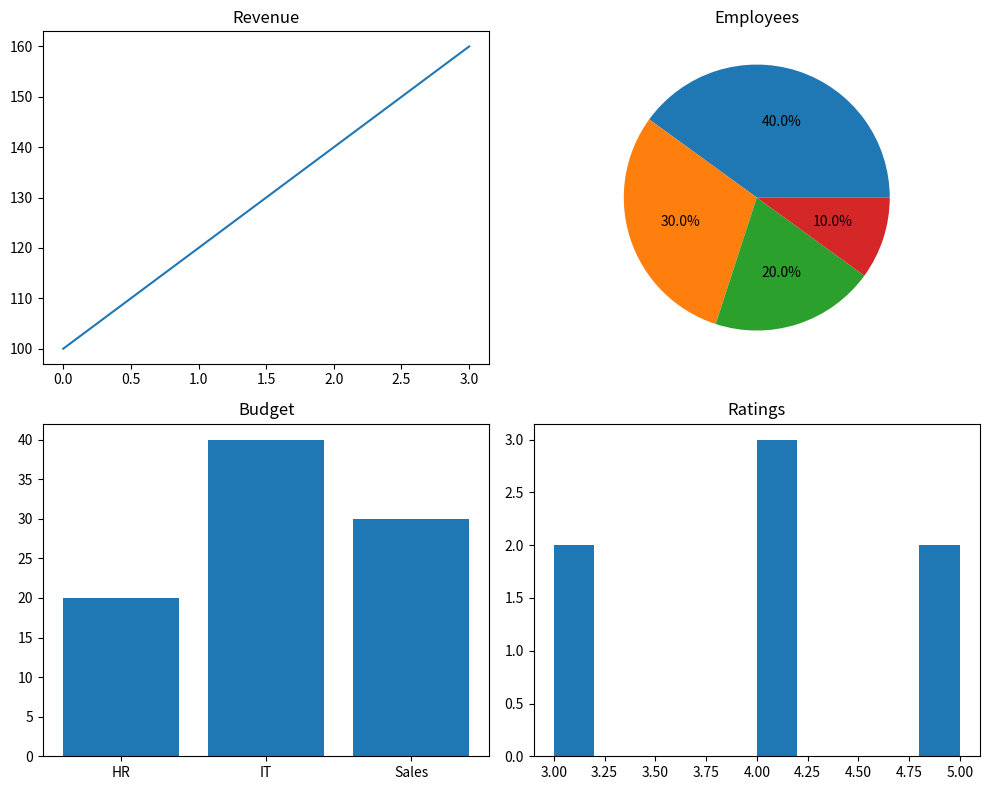

Write Python code to recreate this figure.
import matplotlib.pyplot as plt

plt.figure(figsize=(10,8))

plt.subplot(2,2,1)
plt.plot([100,120,140,160])
plt.title("Revenue")

plt.subplot(2,2,2)
plt.pie([40,30,20,10],autopct="%1.1f%%")
plt.title("Employees")

plt.subplot(2,2,3)
plt.bar(["HR","IT","Sales"],[20,40,30])
plt.title("Budget")

plt.subplot(2,2,4)
plt.hist([3,4,5,4,3,5,4])
plt.title("Ratings")

plt.tight_layout()
plt.show()
